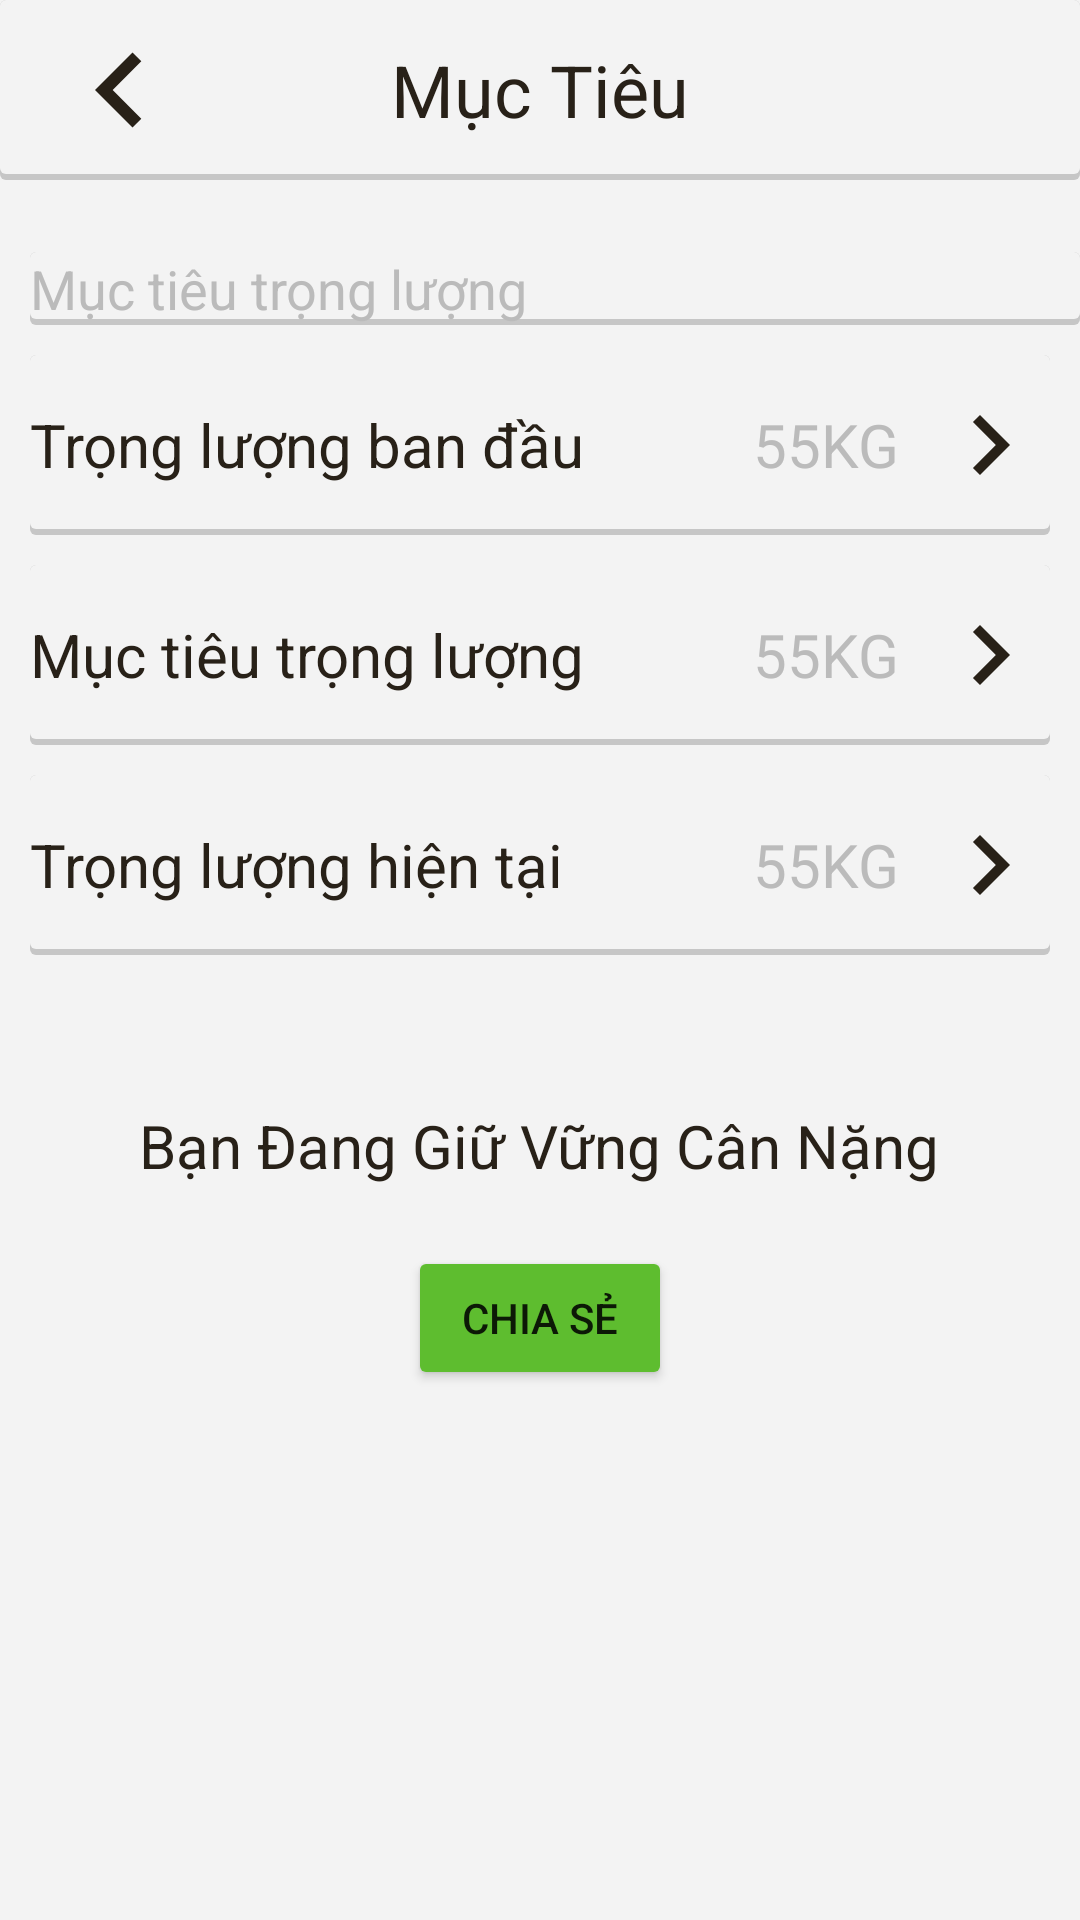

The Android layout XML behind this screen, and the referenced resources:
<!-- AndroidManifest.xml: application theme Theme.EatClean -->
<!-- res/layout/target.xml -->
<?xml version="1.0" encoding="utf-8"?>
<LinearLayout xmlns:android="http://schemas.android.com/apk/res/android"
    xmlns:app="http://schemas.android.com/apk/res-auto"
    android:layout_width="match_parent"
    android:layout_height="match_parent"
    android:background="#F3F3F3"
    android:orientation="vertical">

    <RelativeLayout
        android:layout_width="match_parent"
        android:layout_height="60dp"
        android:background="@drawable/layout_shadow"
        >

        <ImageView
            android:id="@+id/imgBack"
            android:layout_width="60dp"
            android:layout_height="match_parent"
            android:layout_centerVertical="true"
            android:layout_marginStart="10dp"
            android:padding="5dp"
            android:src="@drawable/ic_baseline_keyboard_arrow_left_24" />

        <TextView
            android:layout_width="wrap_content"
            android:layout_height="wrap_content"
            android:layout_centerInParent="true"
            android:text="Mục Tiêu"
            android:textColor="@color/fontText"
            android:textSize="24sp" />

    </RelativeLayout>

    <ScrollView
        android:layout_width="match_parent"
        android:layout_height="wrap_content">

        <LinearLayout
            android:layout_width="match_parent"
            android:layout_height="wrap_content"
            android:orientation="vertical">

            <TextView
                android:layout_width="match_parent"
                android:layout_height="wrap_content"
                android:layout_marginLeft="10dp"
                android:layout_marginTop="24dp"
                android:background="@drawable/layout_shadow"
                android:text="Mục tiêu trọng lượng"
                android:textColor="@color/fontText2"
                android:textSize="18sp" />

            <RelativeLayout
                android:id="@+id/rlInitialWeight"
                android:layout_width="match_parent"
                android:layout_height="wrap_content"
                android:layout_marginStart="10dp"
                android:layout_marginTop="10dp"
                android:layout_marginEnd="10dp"
                android:background="@drawable/layout_shadow"
                android:paddingTop="10dp"
                android:paddingBottom="10dp">

                <TextView
                    android:layout_width="wrap_content"
                    android:layout_height="wrap_content"
                    android:layout_centerVertical="true"
                    android:text="Trọng lượng ban đầu"
                    android:textColor="@color/fontText"
                    android:textSize="20sp" />

                <TextView
                    android:layout_width="wrap_content"
                    android:layout_height="wrap_content"
                    android:layout_centerVertical="true"
                    android:layout_marginRight="10dp"
                    android:layout_toStartOf="@id/img1"
                    android:text="55KG"
                    android:textColor="@color/fontText2"
                    android:textSize="20sp" />

                <ImageView
                    android:id="@+id/img1"
                    android:layout_width="40dp"
                    android:layout_height="40dp"
                    android:layout_alignParentEnd="true"
                    android:layout_centerVertical="true"
                    android:src="@drawable/ic_baseline_keyboard_arrow_right_24" />
            </RelativeLayout>

            <RelativeLayout
                android:id="@+id/rlTargetWeight"
                android:layout_width="match_parent"
                android:layout_height="wrap_content"
                android:layout_marginStart="10dp"
                android:layout_marginTop="10dp"
                android:layout_marginEnd="10dp"
                android:background="@drawable/layout_shadow"
                android:paddingTop="10dp"
                android:paddingBottom="10dp">

                <TextView
                    android:layout_width="wrap_content"
                    android:layout_height="wrap_content"
                    android:layout_centerVertical="true"
                    android:text="Mục tiêu trọng lượng"
                    android:textColor="@color/fontText"
                    android:textSize="20sp" />

                <TextView
                    android:layout_width="wrap_content"
                    android:layout_height="wrap_content"
                    android:layout_centerVertical="true"
                    android:layout_marginRight="10dp"
                    android:layout_toStartOf="@id/img2"
                    android:text="55KG"
                    android:textColor="@color/fontText2"
                    android:textSize="20sp" />

                <ImageView
                    android:id="@+id/img2"
                    android:layout_width="40dp"
                    android:layout_height="40dp"
                    android:layout_alignParentEnd="true"
                    android:layout_centerVertical="true"
                    android:src="@drawable/ic_baseline_keyboard_arrow_right_24" />
            </RelativeLayout>

            <RelativeLayout
                android:id="@+id/rlCurrentWeight"
                android:layout_width="match_parent"
                android:layout_height="wrap_content"
                android:layout_marginStart="10dp"
                android:layout_marginTop="10dp"
                android:layout_marginEnd="10dp"
                android:background="@drawable/layout_shadow"
                android:paddingTop="10dp"
                android:paddingBottom="10dp">

                <TextView
                    android:layout_width="wrap_content"
                    android:layout_height="wrap_content"
                    android:layout_centerVertical="true"
                    android:text="Trọng lượng hiện tại"
                    android:textColor="@color/fontText"
                    android:textSize="20sp" />

                <TextView
                    android:layout_width="wrap_content"
                    android:layout_height="wrap_content"
                    android:layout_centerVertical="true"
                    android:layout_marginRight="10dp"
                    android:layout_toStartOf="@id/img3"
                    android:text="55KG"
                    android:textColor="@color/fontText2"
                    android:textSize="20sp" />

                <ImageView
                    android:id="@+id/img3"
                    android:layout_width="40dp"
                    android:layout_height="40dp"
                    android:layout_alignParentEnd="true"
                    android:layout_centerVertical="true"
                    android:src="@drawable/ic_baseline_keyboard_arrow_right_24" />
            </RelativeLayout>

            <TextView
                android:layout_width="wrap_content"
                android:layout_height="wrap_content"
                android:layout_gravity="center"
                android:layout_marginTop="50dp"
                android:text="Bạn Đang Giữ Vững Cân Nặng"
                android:textColor="@color/fontText"
                android:textSize="20sp" />

            <Button
                android:layout_width="wrap_content"
                android:layout_height="wrap_content"
                android:layout_gravity="center"
                android:layout_marginTop="20dp"
                android:backgroundTint="@color/btn"
                android:text="Chia Sẻ" />

        </LinearLayout>
    </ScrollView>

</LinearLayout>
<!-- resources referenced by this layout -->
<resources>
  <color name="btn">#5EBD2F</color>
  <color name="fontText">#282118</color>
  <color name="fontText2">#BBBBBB</color>
  <!-- drawable ic_baseline_keyboard_arrow_left_24 (drawable) -->
  <vector android:height="28dp" android:tint="#282118"
      android:viewportHeight="24" android:viewportWidth="24"
      android:width="28dp" xmlns:android="http://schemas.android.com/apk/res/android">
      <path android:fillColor="@android:color/white" android:pathData="M15.41,16.59L10.83,12l4.58,-4.59L14,6l-6,6 6,6 1.41,-1.41z"/>
  </vector>
  <!-- drawable ic_baseline_keyboard_arrow_right_24 (drawable) -->
  <vector android:height="24dp" android:tint="#282118"
      android:viewportHeight="24" android:viewportWidth="24"
      android:width="24dp" xmlns:android="http://schemas.android.com/apk/res/android">
      <path android:fillColor="@android:color/white" android:pathData="M8.59,16.59L13.17,12 8.59,7.41 10,6l6,6 -6,6 -1.41,-1.41z"/>
  </vector>
  <!-- drawable layout_shadow (drawable) -->
  <?xml version="1.0" encoding="utf-8"?>
  <layer-list xmlns:android="http://schemas.android.com/apk/res/android">
      <item>
          <shape android:shape="rectangle">
              <solid android:color="#CABBBBBB"/>
              <corners android:radius="2dp" />
          </shape>
      </item>
  
      <item
          android:left="0dp"
          android:right="0dp"
          android:top="0dp"
          android:bottom="2dp">
          <shape android:shape="rectangle">
              <solid android:color="@color/bg"/>
              <corners android:radius="2dp" />
          </shape>
      </item>
  </layer-list>
  <style name="Theme.EatClean" parent="Theme.MaterialComponents.DayNight.NoActionBar">
          
          <item name="colorPrimary">#00EEE6</item>
          <item name="colorPrimaryVariant">#1B3148</item>
          <item name="colorOnPrimary">#282118</item>
          
          <item name="colorSecondary">@color/btn</item>
          <item name="colorSecondaryVariant">@color/teal_700</item>
          <item name="colorOnSecondary">@color/black</item>
          
          <item name="android:statusBarColor" tools:targetApi="l">?attr/colorPrimaryVariant</item>
          
      </style>
  <color name="bg">#F3F3F3</color>
  <color name="teal_700">#FF018786</color>
  <color name="black">#FF000000</color>
</resources>
